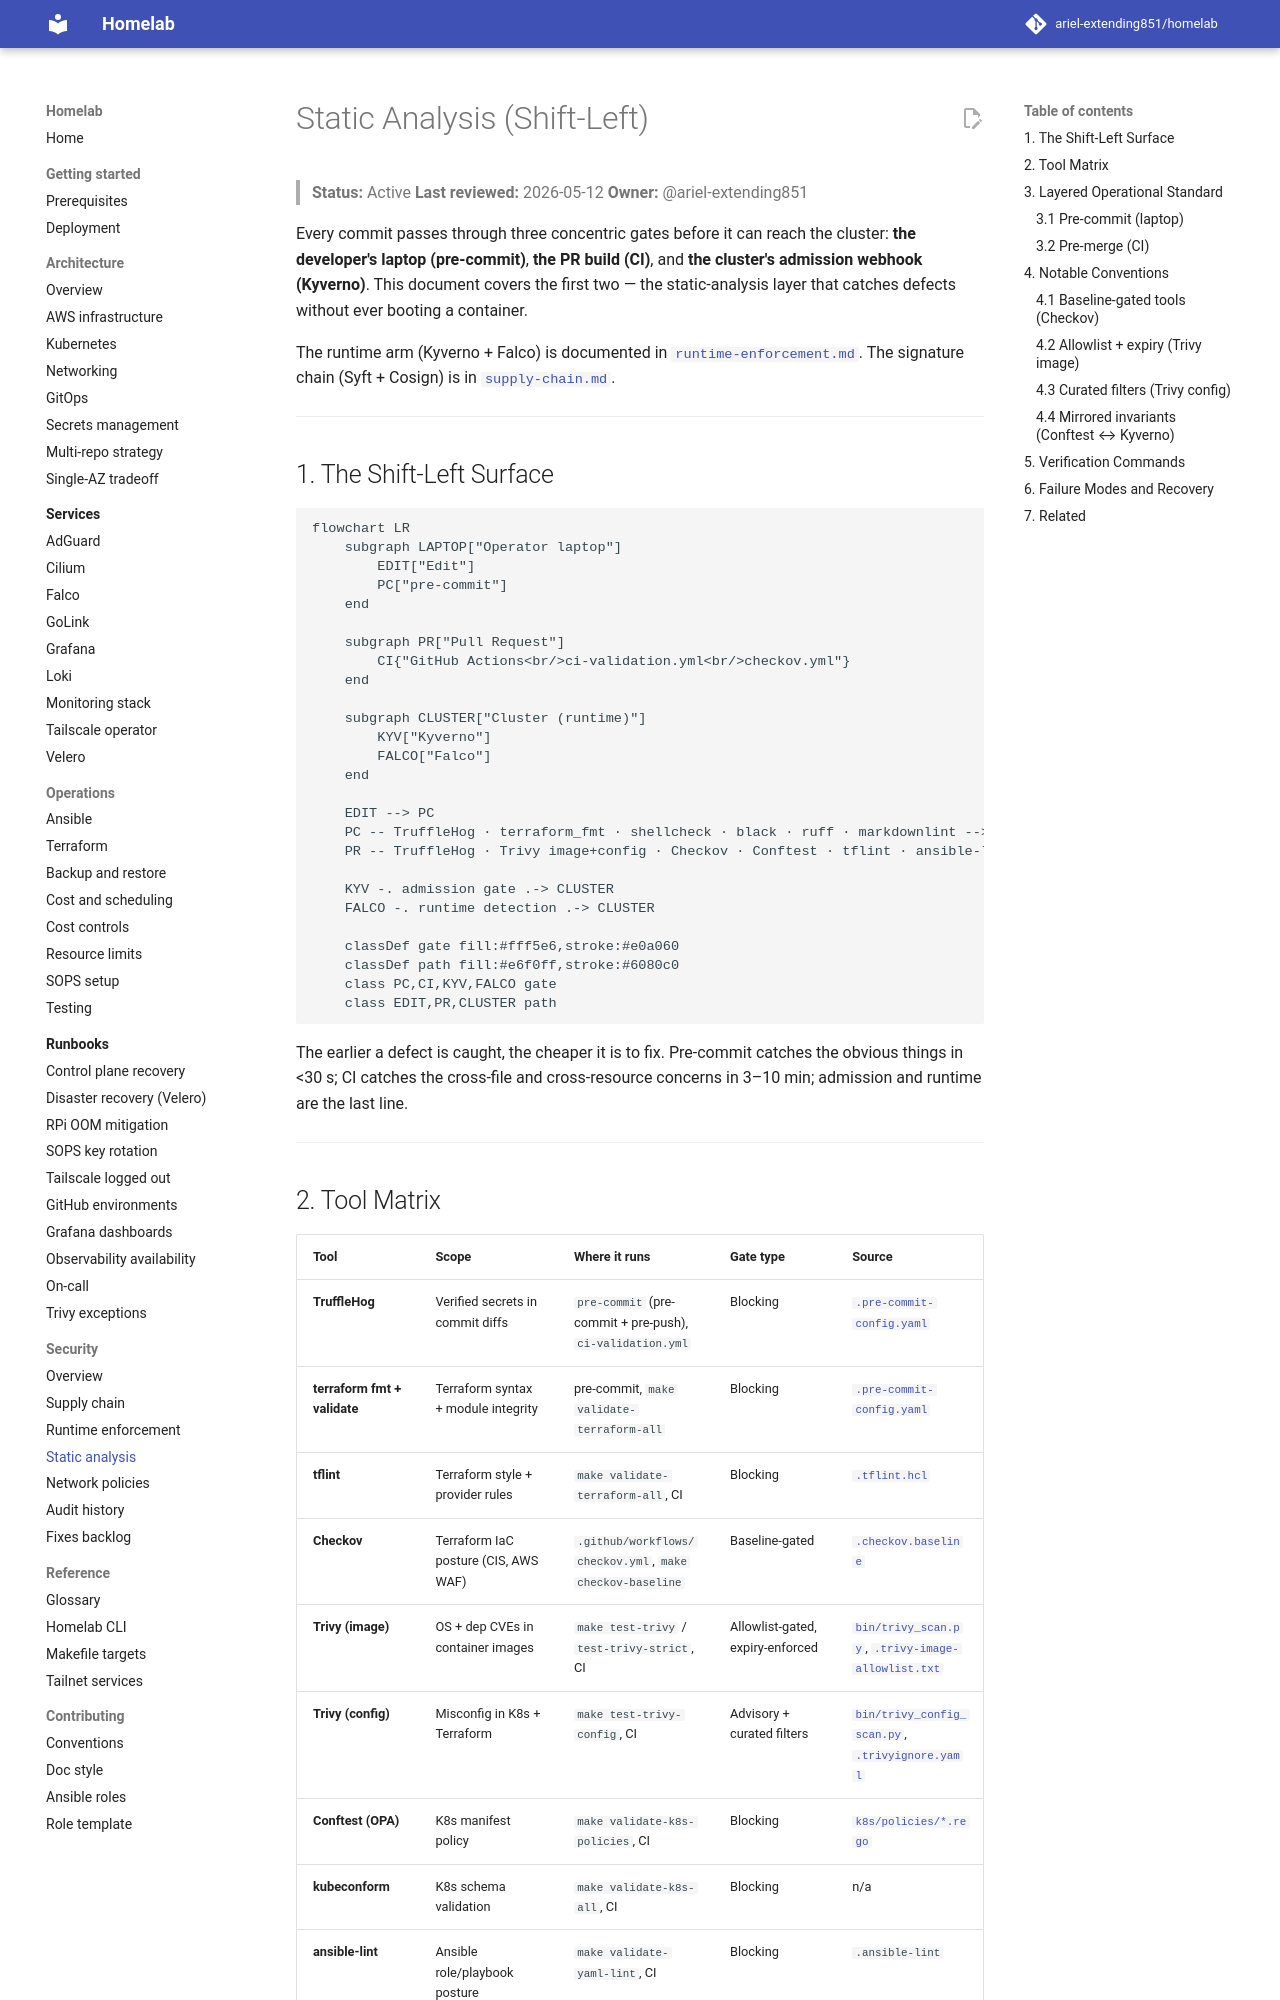

repository: ariel-extending851/homelab · page: security/static-analysis/index.html · generator: mkdocs

# Static Analysis (Shift-Left)

> **Status:** Active
> **Last reviewed:** 2026-05-12
> **Owner:** @ariel-extending851

Every commit passes through three concentric gates before it can reach the cluster: **the developer's laptop (pre-commit)**, **the PR build (CI)**, and **the cluster's admission webhook (Kyverno)**. This document covers the first two — the static-analysis layer that catches defects without ever booting a container.

The runtime arm (Kyverno + Falco) is documented in [`runtime-enforcement.md`](runtime-enforcement.md). The signature chain (Syft + Cosign) is in [`supply-chain.md`](supply-chain.md).

---

## 1. The Shift-Left Surface

```mermaid
flowchart LR
    subgraph LAPTOP["Operator laptop"]
        EDIT["Edit"]
        PC["pre-commit"]
    end

    subgraph PR["Pull Request"]
        CI{"GitHub Actions<br/>ci-validation.yml<br/>checkov.yml"}
    end

    subgraph CLUSTER["Cluster (runtime)"]
        KYV["Kyverno"]
        FALCO["Falco"]
    end

    EDIT --> PC
    PC -- TruffleHog · terraform_fmt · shellcheck · black · ruff · markdownlint --> PR
    PR -- TruffleHog · Trivy image+config · Checkov · Conftest · tflint · ansible-lint · kubeconform · actionlint --> CLUSTER

    KYV -. admission gate .-> CLUSTER
    FALCO -. runtime detection .-> CLUSTER

    classDef gate fill:#fff5e6,stroke:#e0a060
    classDef path fill:#e6f0ff,stroke:#6080c0
    class PC,CI,KYV,FALCO gate
    class EDIT,PR,CLUSTER path
```

The earlier a defect is caught, the cheaper it is to fix. Pre-commit catches the obvious things in <30 s; CI catches the cross-file and cross-resource concerns in 3–10 min; admission and runtime are the last line.

---
